The GitHub repository jshankarc/A-Smartphone-Assistance-for-Blind-Visually-Impaired-using-Deep-Learning contains a labelled image folder "classification" with 3 categories: center, left, right. Examples follow, each with its label.

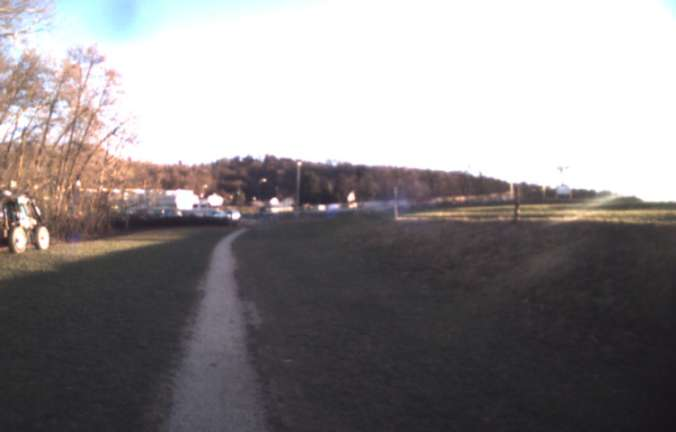
Label: center

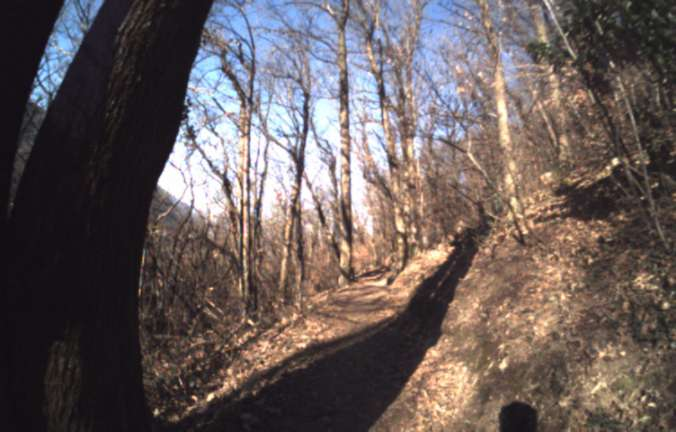
Label: left

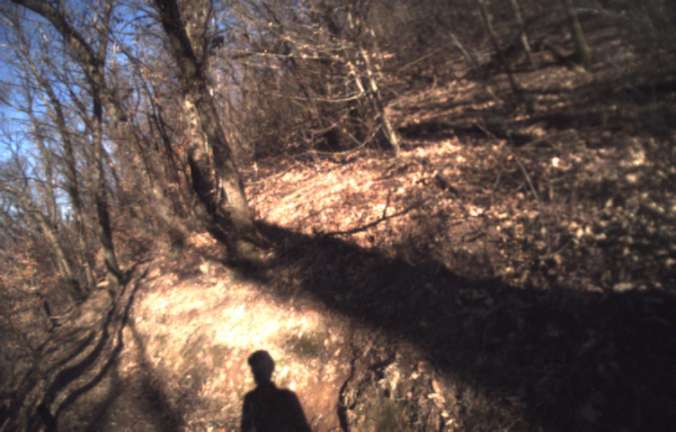
Label: right

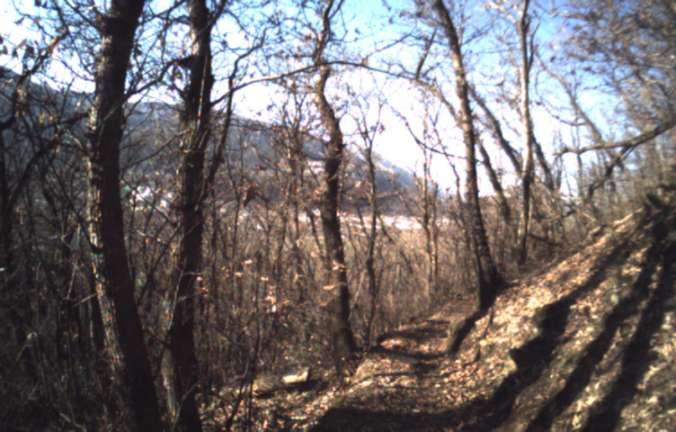
Label: left

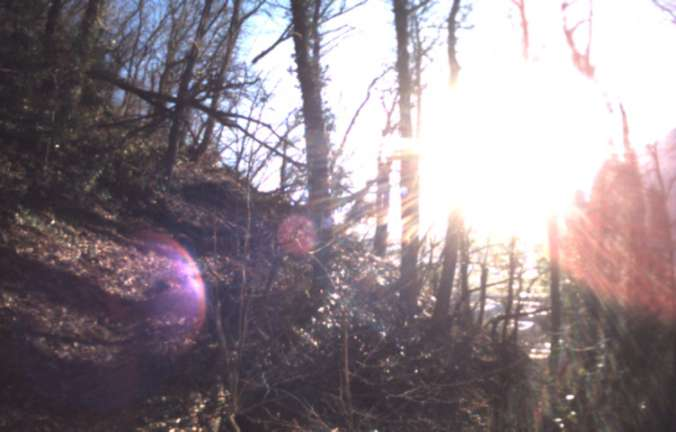
Label: right

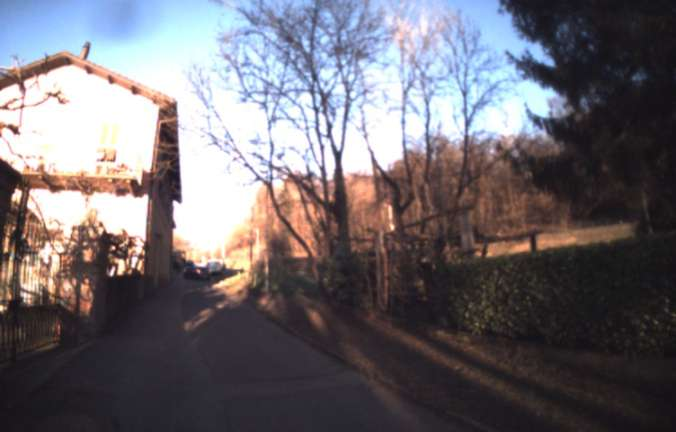
Label: center
